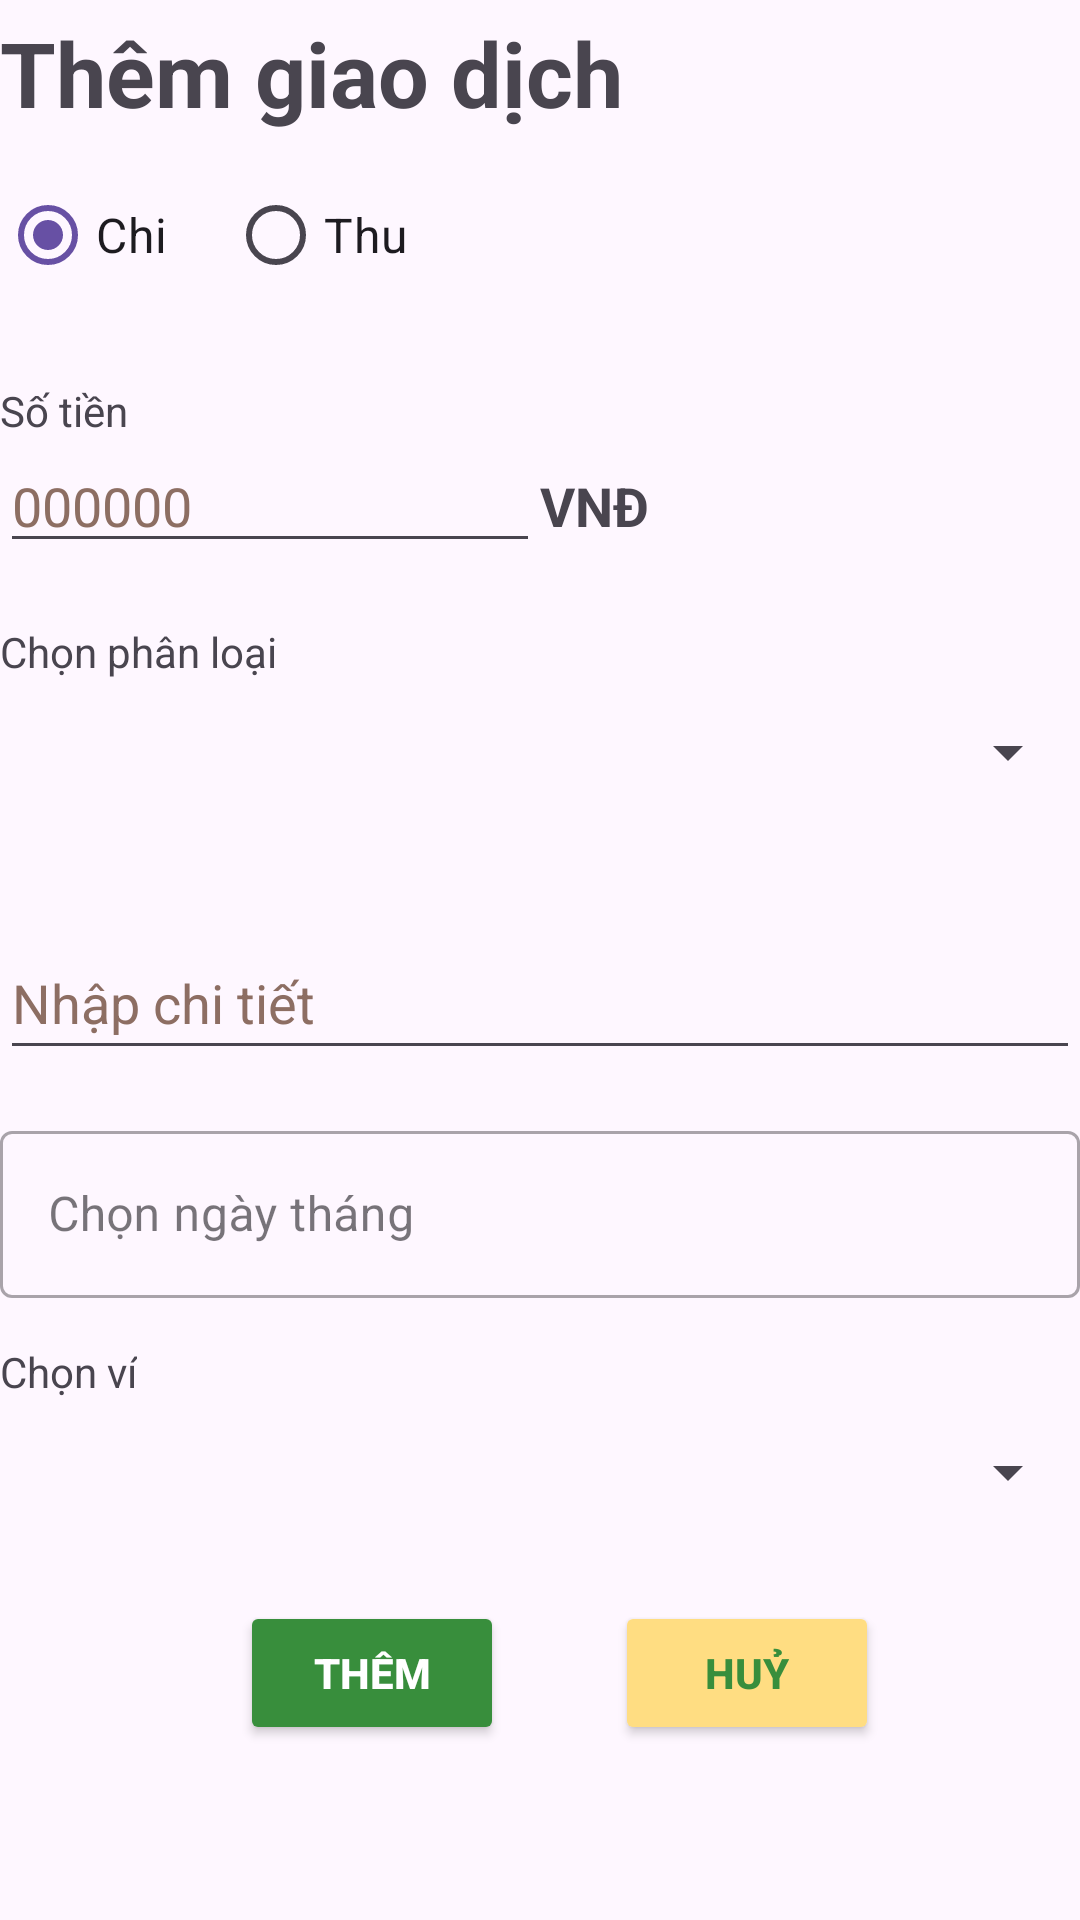

This screen was rendered from an Android layout file. Write that file and the resources it references.
<!-- AndroidManifest.xml: application theme Theme.SmartWallet -->
<!-- res/layout/fragment_add_transaction.xml -->
<?xml version="1.0" encoding="utf-8"?>
<androidx.constraintlayout.widget.ConstraintLayout xmlns:android="http://schemas.android.com/apk/res/android"
    xmlns:app="http://schemas.android.com/apk/res-auto"
    xmlns:tools="http://schemas.android.com/tools"
    android:id="@+id/layoutAddTransaction"
    android:layout_width="match_parent"
    android:layout_margin="10dp"
    android:layout_height="match_parent"
    tools:context=".view.fragment.transaction.AddTransactionFragment">

    <TextView
        android:id="@+id/textViewAddTransactionTitle"
        android:layout_width="wrap_content"
        android:layout_height="wrap_content"
        android:text="@string/add_transaction_vi"
        android:textSize="30sp"
        android:textStyle="bold"
        app:layout_constraintBottom_toTopOf="@+id/layoutInputMoney"
        app:layout_constraintStart_toStartOf="parent"
        app:layout_constraintTop_toTopOf="parent"
        app:layout_constraintVertical_bias="0.045" />

    <RadioGroup
        android:id="@+id/layoutRadio"
        android:layout_width="0dp"
        android:layout_height="wrap_content"
        android:layout_marginTop="10dp"
        android:layout_marginBottom="10dp"
        android:orientation="horizontal"
        app:layout_constraintBottom_toTopOf="@id/layoutInputMoney"
        app:layout_constraintEnd_toEndOf="parent"
        app:layout_constraintStart_toStartOf="parent"
        app:layout_constraintTop_toBottomOf="@id/textViewAddTransactionTitle">

        <RadioButton
            android:id="@+id/radioButtonOutcome"
            android:layout_width="wrap_content"
            android:layout_height="wrap_content"
            android:checked="true"
            android:layout_marginEnd="20dp"
            android:textSize="16sp"
            android:text="@string/outcome" />

        <RadioButton
            android:id="@+id/radioButtonIncome"
            android:layout_width="match_parent"
            android:layout_height="wrap_content"
            android:textSize="16sp"
            android:text="@string/income"
            tools:ignore="VisualLintButtonSize" />
    </RadioGroup>

    <androidx.constraintlayout.widget.ConstraintLayout
        android:id="@+id/layoutInputMoney"
        android:layout_width="0dp"
        android:layout_height="wrap_content"
        android:layout_marginTop="15dp"
        android:layout_marginBottom="15dp"
        app:layout_constraintBottom_toTopOf="@id/layoutInputCategory"
        app:layout_constraintEnd_toEndOf="parent"
        app:layout_constraintStart_toStartOf="parent"
        app:layout_constraintTop_toBottomOf="@id/layoutRadio">

        <TextView
            android:id="@+id/textViewInputMoneyTitle"
            android:layout_width="wrap_content"
            android:layout_height="wrap_content"
            android:layout_marginEnd="356dp"
            android:text="@string/price"
            app:layout_constraintEnd_toEndOf="parent"
            app:layout_constraintHorizontal_bias="0.0"
            app:layout_constraintStart_toStartOf="parent"
            app:layout_constraintTop_toTopOf="parent"
            tools:ignore="VisualLintBounds" />

        <LinearLayout
            android:layout_width="match_parent"
            android:layout_height="wrap_content"
            android:orientation="horizontal"
            app:layout_constraintBottom_toBottomOf="parent"
            app:layout_constraintEnd_toEndOf="parent"
            app:layout_constraintStart_toStartOf="parent"
            app:layout_constraintTop_toBottomOf="@+id/textViewInputMoneyTitle">

            <EditText
                android:id="@+id/editTextNumberDecimal"
                android:layout_width="0dp"
                android:layout_height="wrap_content"
                android:layout_weight="1"
                android:autofillHints="0000000"
                android:ems="10"
                android:hint="@string/_000000"
                android:inputType="numberDecimal"
                android:textColorHint="#8D6E63"
                android:textSize="18sp"
                tools:ignore="TouchTargetSizeCheck,VisualLintTextFieldSize" />

            <TextView
                android:id="@+id/textViewCurrency"
                android:layout_width="0dp"
                android:layout_height="wrap_content"
                android:layout_weight="1"
                android:text="@string/vnd"
                android:textSize="18sp"
                android:textStyle="bold" />
        </LinearLayout>
    </androidx.constraintlayout.widget.ConstraintLayout>

    <androidx.constraintlayout.widget.ConstraintLayout
        android:id="@+id/layoutInputCategory"
        android:layout_width="0dp"
        android:layout_height="wrap_content"
        android:layout_marginTop="5dp"
        app:layout_constraintBottom_toTopOf="@+id/layoutInputDetail"
        app:layout_constraintEnd_toEndOf="parent"
        app:layout_constraintStart_toStartOf="parent"
        app:layout_constraintTop_toBottomOf="@+id/layoutInputMoney">

        <TextView
            android:id="@+id/textViewInputCategory"
            android:layout_width="wrap_content"
            android:layout_height="wrap_content"
            android:text="@string/select_category"
            app:layout_constraintBottom_toTopOf="@+id/spinnerCategory"
            app:layout_constraintStart_toStartOf="parent"
            app:layout_constraintTop_toTopOf="parent" />

        <Spinner
            android:id="@+id/spinnerCategory"
            android:layout_width="match_parent"
            android:layout_height="48dp"
            android:layout_marginBottom="15dp"
            android:prompt="@string/select_category"
            android:spinnerMode="dropdown"
            app:layout_constraintBottom_toBottomOf="parent"
            app:layout_constraintEnd_toEndOf="parent"
            app:layout_constraintStart_toStartOf="parent"
            app:layout_constraintTop_toBottomOf="@id/spinnerCategory"
            tools:ignore="DuplicateSpeakableTextCheck" />
    </androidx.constraintlayout.widget.ConstraintLayout>

    <androidx.constraintlayout.widget.ConstraintLayout
        android:id="@+id/layoutInputDetail"
        android:layout_width="0dp"
        android:layout_height="wrap_content"
        app:layout_constraintEnd_toEndOf="parent"
        app:layout_constraintStart_toStartOf="parent"
        app:layout_constraintTop_toBottomOf="@id/layoutInputCategory">

        <EditText
            android:id="@+id/editTextInputDetail"
            android:layout_width="match_parent"
            android:layout_height="48dp"
            android:ems="10"
            android:hint="@string/input_detail"
            android:importantForAutofill="no"
            android:inputType="text"
            android:textColorHint="#8D6E63"
            android:textSize="18sp"
            app:layout_constraintBottom_toBottomOf="parent"
            app:layout_constraintEnd_toEndOf="parent"
            app:layout_constraintStart_toStartOf="parent"
            app:layout_constraintTop_toTopOf="parent"
            tools:ignore="VisualLintTextFieldSize" />
    </androidx.constraintlayout.widget.ConstraintLayout>

    <androidx.constraintlayout.widget.ConstraintLayout
        android:id="@+id/layoutInputDate"
        android:layout_width="0dp"
        android:layout_height="wrap_content"
        android:layout_marginTop="15dp"
        app:layout_constraintEnd_toEndOf="parent"
        app:layout_constraintStart_toStartOf="parent"
        app:layout_constraintTop_toBottomOf="@+id/layoutInputDetail">

        <com.google.android.material.textfield.TextInputLayout
            android:id="@+id/dateInputLayout"
            style="@style/Widget.MaterialComponents.TextInputLayout.OutlinedBox"
            android:layout_width="match_parent"
            android:layout_height="wrap_content"
            android:hint="@string/select_date"
            app:layout_constraintBottom_toBottomOf="parent"
            app:layout_constraintEnd_toEndOf="parent"
            app:layout_constraintStart_toStartOf="parent"
            app:layout_constraintTop_toTopOf="parent">

            <com.google.android.material.textfield.TextInputEditText
                android:id="@+id/dateEditText"
                android:layout_width="match_parent"
                android:layout_height="wrap_content"
                android:focusable="false"
                android:focusableInTouchMode="false"
                android:inputType="text"
                android:textColorHint="#8D6E63"
                tools:ignore="TextContrastCheck,VisualLintTextFieldSize" />

        </com.google.android.material.textfield.TextInputLayout>
    </androidx.constraintlayout.widget.ConstraintLayout>

    <androidx.constraintlayout.widget.ConstraintLayout
        android:id="@+id/layoutInputWallet"
        android:layout_width="0dp"
        android:layout_height="wrap_content"
        android:layout_marginTop="15dp"
        app:layout_constraintEnd_toEndOf="parent"
        app:layout_constraintStart_toStartOf="parent"
        app:layout_constraintTop_toBottomOf="@+id/layoutInputDate">

        <TextView
            android:id="@+id/textViewSelectWallet"
            android:layout_width="wrap_content"
            android:layout_height="wrap_content"
            android:text="@string/select_wallet"
            app:layout_constraintBottom_toTopOf="@+id/spinnerWallet"
            app:layout_constraintStart_toStartOf="parent"
            app:layout_constraintTop_toTopOf="parent" />

        <Spinner
            android:id="@+id/spinnerWallet"
            android:layout_width="match_parent"
            android:layout_height="48dp"
            app:layout_constraintBottom_toBottomOf="parent"
            app:layout_constraintEnd_toEndOf="parent"
            app:layout_constraintStart_toStartOf="parent"
            app:layout_constraintTop_toTopOf="parent" />
    </androidx.constraintlayout.widget.ConstraintLayout>

    <androidx.constraintlayout.widget.ConstraintLayout
        android:id="@+id/layoutButton"
        android:layout_width="0dp"
        android:layout_height="wrap_content"
        app:layout_constraintEnd_toEndOf="parent"
        app:layout_constraintStart_toStartOf="parent"
        app:layout_constraintTop_toBottomOf="@+id/layoutInputWallet">

        <Button
            android:id="@+id/buttonAdd"
            android:layout_width="wrap_content"
            android:layout_height="wrap_content"
            android:layout_marginStart="80dp"
            android:backgroundTint="@color/green_special"
            android:text="@string/add"
            android:textColor="@color/white"
            android:textStyle="bold"
            app:layout_constraintBottom_toBottomOf="parent"
            app:layout_constraintStart_toStartOf="parent"
            app:layout_constraintTop_toTopOf="parent"
            app:layout_constraintVertical_bias="0.0" />

        <Button
            android:id="@+id/buttonCancel"
            android:layout_width="wrap_content"
            android:layout_height="wrap_content"
            android:layout_marginEnd="30dp"
            android:backgroundTint="@color/yellow_special"
            android:text="@string/cancel"
            android:textColor="@color/green_special"
            android:textStyle="bold"
            app:layout_constraintBottom_toBottomOf="parent"
            app:layout_constraintEnd_toEndOf="parent"
            app:layout_constraintStart_toEndOf="@+id/buttonAdd"
            app:layout_constraintTop_toTopOf="parent" />
    </androidx.constraintlayout.widget.ConstraintLayout>
</androidx.constraintlayout.widget.ConstraintLayout>
<!-- resources referenced by this layout -->
<resources>
  <color name="green_special">#388E3C</color>
  <color name="white">#FFFFFFFF</color>
  <color name="yellow_special">#FFDD82</color>
  <string name="_000000">000000</string>
  <string name="add">Thêm</string>
  <string name="add_transaction_vi">Thêm giao dịch</string>
  <string name="cancel">Huỷ</string>
  <string name="income">Thu</string>
  <string name="input_detail">Nhập chi tiết</string>
  <string name="outcome">Chi</string>
  <string name="price">Số tiền</string>
  <string name="select_category">Chọn phân loại</string>
  <string name="select_date">Chọn ngày tháng</string>
  <string name="select_wallet">Chọn ví</string>
  <string name="vnd">VNĐ</string>
  <style name="Theme.SmartWallet" parent="Base.Theme.SmartWallet" />
  <style name="Base.Theme.SmartWallet" parent="Theme.Material3.DayNight.NoActionBar">
          
          
      </style>
</resources>
